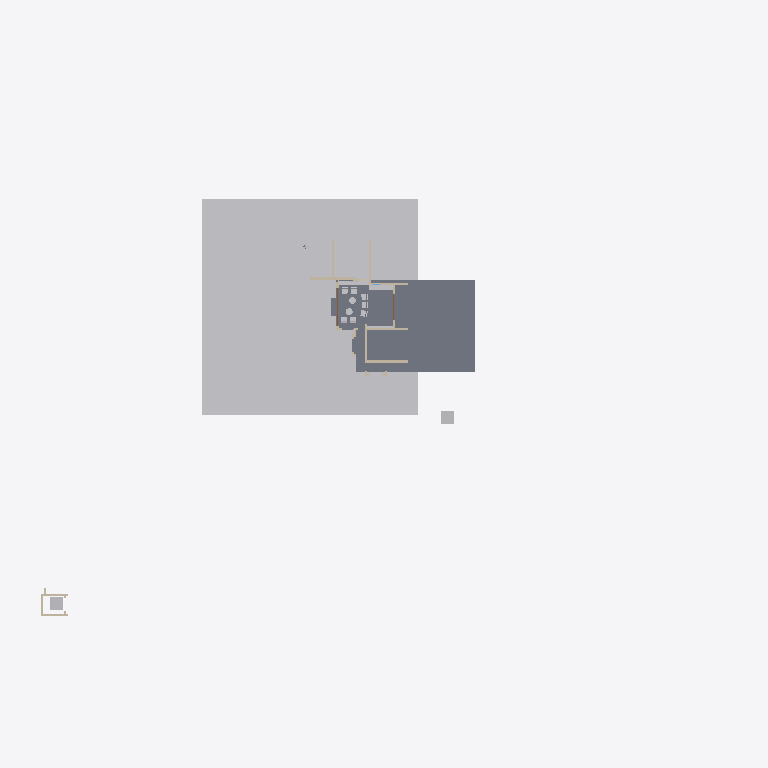
Plan cut of the same IFC building model at storey 'My Storey' (level 0.00 m, cut at 1.40 m), seen from above with north up, elements coloured by IFC class: 15 other elements (light grey), 11 walls (beige), 4 slabs (grey), 1 door (brown). Cut surfaces are drawn darker.
Extent 82.4 m × 54.0 m × 34.1 m (x, y, z). Storeys (1): My Storey at 0.00 m. Elements (234): 103 IfcWall, 45 IfcBeam, 30 IfcSystemFurnitureElement, 18 IfcSlab, 10 IfcBuildingElementProxy, 9 IfcFurniture, 9 IfcGeographicElement, 3 IfcDoor, 3 IfcRoof, 2 IfcWindow, 1 IfcElectricAppliance, 1 IfcTransportElement.

HEADER;
FILE_DESCRIPTION(('ViewDefinition[DesignTransferView]'),'2;1');
FILE_NAME('Haroon.ifc','2026-10-07T19:13:01+05:30',(''),(''),'IfcOpenShell 0.8.5','Bonsai 0.8.5','Nobody');
FILE_SCHEMA(('IFC4X3'));
ENDSEC;
DATA;
#1=IFCPROJECT('3Nc$W10oX39R9nokYWVXQQ',$,'My Project',$,$,$,$,(#10,#22),#5);
#27=IFCSITE('18E0QpV1vAqhpxqK4cBvm$',$,'My Site',$,$,#50,$,$,$,$,$,$,$,$);
#33=IFCBUILDING('39LUp5juL5SBeUfotbM0rp',$,'My Building',$,$,#56,$,$,$,$,$,$);
#39=IFCBUILDINGSTOREY('1eJWHZHV9FMAU2qxsD42Cb',$,'My Storey',$,$,#62,$,$,$,$);
#48595=IFCGEOGRAPHICELEMENT('3K844ywfjD5Ah7F8qUxqXp',$,'Site',$,$,#49242,#48596,$,.TERRAIN.);
#5281=IFCSLAB('3o6ScKJL91VevtMnR2ZcPa',$,'Slab',$,$,#5311,#5296,$,$);
#38901=IFCSLAB('3j5GKf7f11ggCohVkgCRej',$,'Slab',$,$,#38937,#38914,$,$);
#6311=IFCBUILDINGELEMENTPROXY('1kpDxnGGH6BPRdB2blRB0w',$,'LIFT',$,$,#37135,#6312,$,.COMPLEX.);
#55904=IFCTRANSPORTELEMENT('12_casls15lwi47BZF7Gfs',$,'1.5m lift',$,$,#55919,#55905,$,.ELEVATOR.);
#9701=IFCWALL('1VHn9$y9PAPB3_K66AQzeJ',$,'Wall',$,$,#9743,#9712,$,$);
#5102=IFCWALL('3a1ldmCrnFQ949w5BWdu2a',$,'Wall',$,$,#5401,#5113,$,$);
#43923=IFCSYSTEMFURNITUREELEMENT('1kfhQQIfP0MhoNk_709rC3',$,'SystemFurnitureElement',$,$,#44202,#43934,$,$);
#34800=IFCSYSTEMFURNITUREELEMENT('3nXQlP73b189x3kdXXAJ94',$,'SystemFurnitureElement',$,$,#34915,#34815,$,$);
#5214=IFCWALL('2axFwd6CTDl969O2gzLeku',$,'Wall',$,$,#5765,#5225,$,$);
#5059=IFCWALL('2nClytvRD8QgoU2F3BgpRS',$,'Wall',$,$,#5371,#5065,$,$);
#23969=IFCWALL('3YaYKhz3L6xf6D54WB4o8N',$,'Wall',$,$,#31836,#23980,$,$);
#4924=IFCWALL('2g5QwPxf1C2O48vwK8BgEm',$,'Wall',$,$,#5341,#4932,$,$);
#40390=IFCWALL('1JhVxrH_X7HwVc$vpRXTza',$,'Wall',$,$,#43145,#40401,$,$);
#38971=IFCSLAB('2abpGyxEz4yBfTTHbz0Omo',$,'Slab',$,$,#53434,#38982,$,$);
#43822=IFCSYSTEMFURNITUREELEMENT('39Sbkr8DL85us8PetWHEON',$,'SystemFurnitureElement',$,$,#43848,#43833,$,$);
#23887=IFCWALL('0ghrCNUJHFewFC9mUSc_Sh',$,'Wall',$,$,#37190,#23898,$,$);
#24103=IFCWALL('0JSIDsLWXF9ha67do1gI43',$,'Wall',$,$,#37200,#24114,$,$);
#46450=IFCFURNITURE('1xh7QG8OT5KOntRAQzjpYD',$,'Furniture',$,$,#49500,#46463,$,$);
#46469=IFCFURNITURE('2ef0Fo$7f68v9L6D_N1lOg',$,'Furniture',$,$,#49505,#46482,$,$);
#47214=IFCFURNITURE('2lQEtomEDBu84kQ7f6UDaK',$,'Furniture',$,$,#56538,#47227,$,$);
#46488=IFCFURNITURE('1PLSe1oTnFCub2hIwvLqf4',$,'Furniture',$,$,#56528,#46501,$,$);
#10341=IFCDOOR('1q8W5J7Yf5xOjgVtxXL86W',$,'Door',$,$,#58217,#53544,$,2.5,5.603030204772949,$,.DOUBLE_DOOR_SLIDING.,$);
#38938=IFCSLAB('0XMQxvj_z00PTQsu_5gbCz',$,'Slab',$,$,#53429,#38949,$,$);
#31169=IFCFURNITURE('1QX2fwi9P5JAriUmCBIZoo',$,'Furniture',$,$,#48560,#46441,$,$);
#31108=IFCFURNITURE('0Yg1qX4zD1zer0c_XHriR3',$,'Furniture',$,$,#48555,#46433,$,$);
#46507=IFCFURNITURE('0ogFinjDr6i9gvn8RE61tW',$,'Furniture',$,$,#56533,#46520,$,$);
#47150=IFCFURNITURE('1DsQFwLo532PQLF_mckSSf',$,'Furniture',$,$,#47262,#47172,$,$);
#47195=IFCFURNITURE('1cnHlq07rFIgQ2EPOLkhtI',$,'Furniture',$,$,#47267,#47208,$,$);
#23862=IFCWALL('3sxJtDxd93pR43rLQO6R4E',$,'Wall',$,$,#37195,#23873,$,$);
#5127=IFCWALL('3aP5VZPe9BMhLcyRJuWhW$',$,'Wall',$,$,#5617,#5138,$,$);
ENDSEC;
